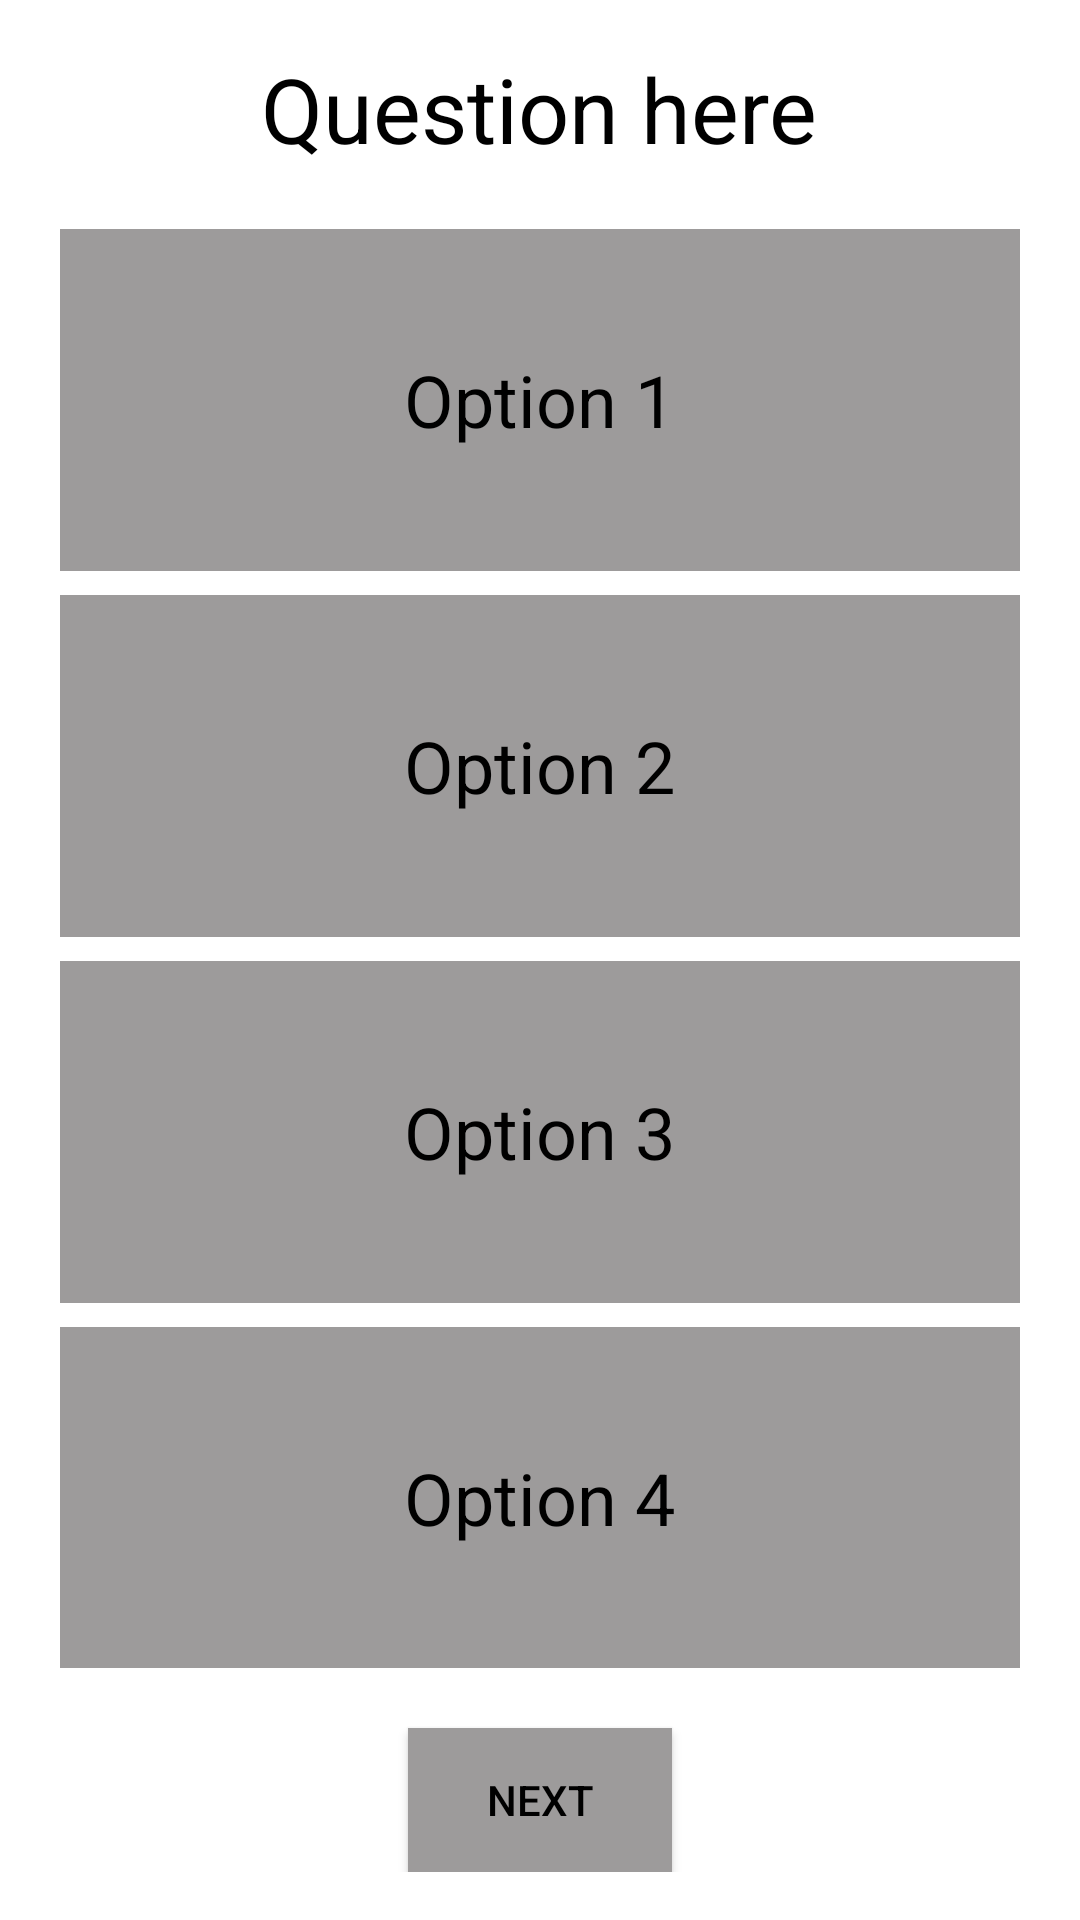

Write the Android layout XML for this screen, with the resource values it uses.
<!-- AndroidManifest.xml: application theme Theme.CustomFlashcardsAndroidApp -->
<!-- res/layout/activity_test.xml -->
<LinearLayout xmlns:android="http://schemas.android.com/apk/res/android"
    android:layout_width="match_parent"
    android:layout_height="match_parent"
    android:background="@color/background_color"
    android:orientation="vertical"
    android:padding="16dp">

    <TextView
        android:id="@+id/questionTextView"
        android:layout_width="wrap_content"
        android:layout_height="wrap_content"
        android:layout_gravity="center_horizontal"
        android:layout_marginBottom="16dp"
        android:text="Question here"
        android:textColor="@color/text_color"
        android:textSize="30sp" />

    <RadioGroup
        android:id="@+id/optionsRadioGroup"
        android:layout_width="match_parent"
        android:layout_height="wrap_content"
        android:layout_weight="1">

        <RadioButton
            android:id="@+id/option1"
            android:layout_width="match_parent"
            android:layout_height="match_parent"
            android:layout_margin="4dp"
            android:layout_weight="1"
            android:background="@drawable/radio_button_selector"
            android:button="@android:color/transparent"
            android:buttonTint="@color/text_color"
            android:text="Option 1"
            android:textAlignment="center"
            android:textColor="@color/text_color"
            android:textSize="24sp" />

        <RadioButton
            android:id="@+id/option2"
            android:layout_width="match_parent"
            android:layout_height="match_parent"
            android:layout_margin="4dp"
            android:layout_weight="1"
            android:background="@drawable/radio_button_selector"
            android:button="@android:color/transparent"
            android:buttonTint="@color/text_color"
            android:text="Option 2"
            android:textAlignment="center"
            android:textColor="@color/text_color"
            android:textSize="24sp" />

        <RadioButton
            android:id="@+id/option3"
            android:layout_width="match_parent"
            android:layout_height="match_parent"
            android:layout_margin="4dp"
            android:layout_weight="1"
            android:background="@drawable/radio_button_selector"
            android:button="@android:color/transparent"
            android:buttonTint="@color/text_color"
            android:text="Option 3"
            android:textAlignment="center"
            android:textColor="@color/text_color"
            android:textSize="24sp" />

        <RadioButton
            android:id="@+id/option4"
            android:layout_width="match_parent"
            android:layout_height="match_parent"
            android:layout_margin="4dp"
            android:layout_weight="1"
            android:background="@drawable/radio_button_selector"
            android:button="@android:color/transparent"
            android:buttonTint="@color/text_color"
            android:text="Option 4"
            android:textAlignment="center"
            android:textColor="@color/text_color"
            android:textSize="24sp" />
    </RadioGroup>

    <Button
        android:id="@+id/nextButton"
        android:layout_width="wrap_content"
        android:layout_height="wrap_content"
        android:layout_gravity="center_horizontal"
        android:layout_marginTop="16dp"
        android:background="@color/button_color"
        android:padding="10dp"
        android:text="Next"
        android:textColor="@color/text_color" />

</LinearLayout>
<!-- resources referenced by this layout -->
<resources>
  <color name="background_color">#FFFFFFFF</color>
  <color name="button_color">#9D9B9B</color>
  <color name="text_color">#FF000000</color>
  <!-- drawable radio_button_selector (drawable) -->
  <?xml version="1.0" encoding="utf-8"?>
  <selector xmlns:android="http://schemas.android.com/apk/res/android">
      <item android:drawable="@color/set_color" android:state_checked="true" />
      <item android:drawable="@color/button_color" />
  </selector>
  <style name="Theme.CustomFlashcardsAndroidApp" parent="Theme.AppCompat.Light.NoActionBar" />
  <color name="set_color">#E6E6E6</color>
</resources>
